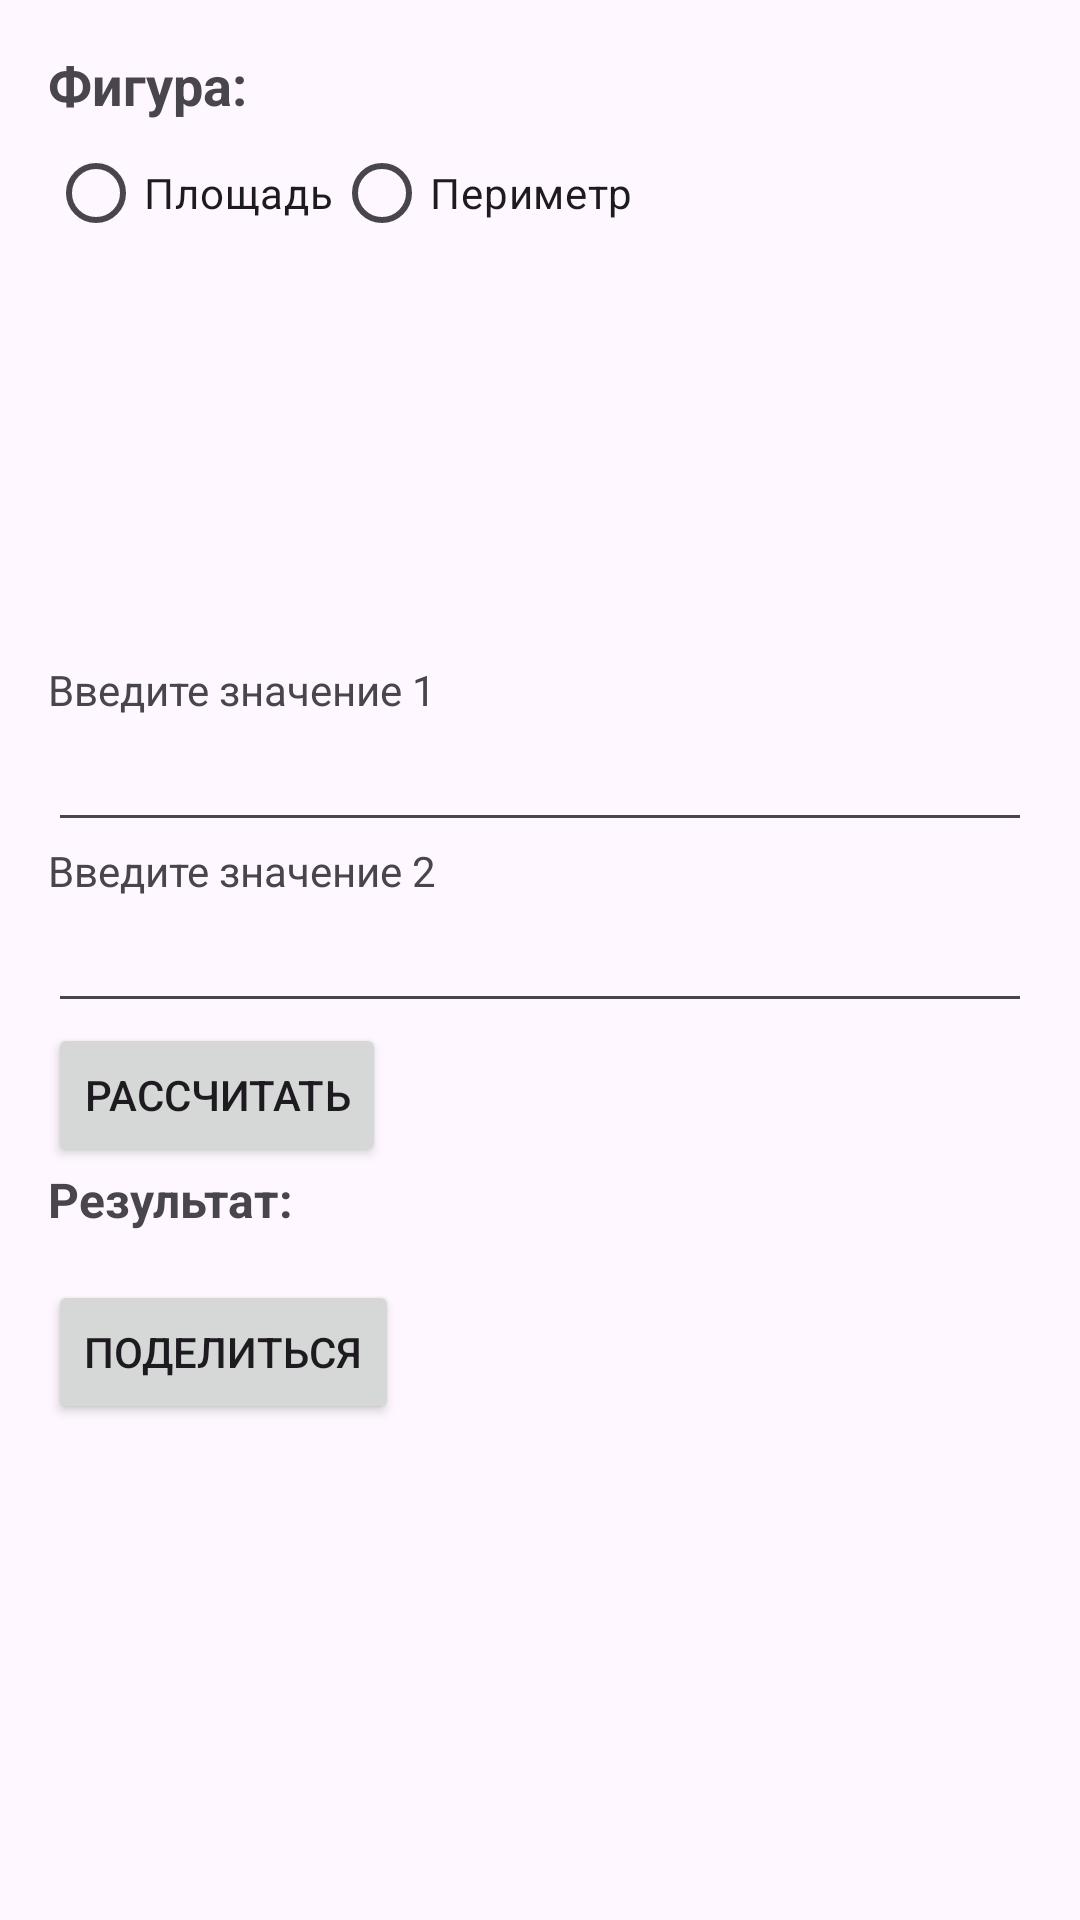

The Android layout XML behind this screen, and the referenced resources:
<!-- AndroidManifest.xml: application theme Theme.GeomCalc -->
<!-- res/layout/activity_calculation.xml -->
<?xml version="1.0" encoding="utf-8"?>
<LinearLayout xmlns:android="http://schemas.android.com/apk/res/android"
    android:layout_width="match_parent"
    android:layout_height="match_parent"
    android:orientation="vertical"
    android:padding="16dp">

    <TextView
        android:id="@+id/textShapeName"
        android:layout_width="wrap_content"
        android:layout_height="wrap_content"
        android:text="Фигура: "
        android:textSize="18sp"
        android:textStyle="bold"/>

    <RadioGroup
        android:id="@+id/radioGroup"
        android:layout_width="wrap_content"
        android:layout_height="wrap_content"
        android:orientation="horizontal">

        <RadioButton
            android:id="@+id/radioArea"
            android:layout_width="wrap_content"
            android:layout_height="wrap_content"
            android:text="Площадь"/>

        <RadioButton
            android:id="@+id/radioPerimeter"
            android:layout_width="wrap_content"
            android:layout_height="wrap_content"
            android:text="Периметр"/>
    </RadioGroup>

    <ImageView
        android:id="@+id/imageFormula"
        android:layout_width="200dp"
        android:layout_height="100dp"
        android:layout_gravity="center_horizontal"
        android:layout_marginTop="16dp"
        android:layout_marginBottom="16dp"
        android:scaleType="fitCenter"/>

    <TextView
        android:id="@+id/label1"
        android:layout_width="wrap_content"
        android:layout_height="wrap_content"
        android:text="Введите значение 1"/>

    <EditText
        android:id="@+id/input1"
        android:layout_width="match_parent"
        android:layout_height="wrap_content"
        android:inputType="numberDecimal"/>

    <TextView
        android:id="@+id/label2"
        android:layout_width="wrap_content"
        android:layout_height="wrap_content"
        android:text="Введите значение 2"/>

    <EditText
        android:id="@+id/input2"
        android:layout_width="match_parent"
        android:layout_height="wrap_content"
        android:inputType="numberDecimal"/>

    <TextView
        android:id="@+id/label3"
        android:layout_width="wrap_content"
        android:layout_height="wrap_content"
        android:text="Введите значение 3"
        android:visibility="gone"/>

    <EditText
        android:id="@+id/input3"
        android:layout_width="match_parent"
        android:layout_height="wrap_content"
        android:inputType="numberDecimal"
        android:visibility="gone"/>

    <TextView
        android:id="@+id/label4"
        android:layout_width="wrap_content"
        android:layout_height="wrap_content"
        android:text="Введите значение 4"
        android:visibility="gone"/>

    <EditText
        android:id="@+id/input4"
        android:layout_width="match_parent"
        android:layout_height="wrap_content"
        android:inputType="numberDecimal"
        android:visibility="gone"/>

    <Button
        android:id="@+id/buttonCalculate"
        android:layout_width="wrap_content"
        android:layout_height="wrap_content"
        android:text="Рассчитать"/>

    <TextView
        android:id="@+id/textResult"
        android:layout_width="wrap_content"
        android:layout_height="wrap_content"
        android:text="Результат: "
        android:textSize="16sp"
        android:textStyle="bold"/>

        
        <Button
            android:id="@+id/buttonShare"
            android:layout_width="wrap_content"
            android:layout_height="wrap_content"
            android:text="Поделиться"
            android:layout_marginTop="16dp"/>

</LinearLayout>
<!-- resources referenced by this layout -->
<resources>
  <style name="Theme.GeomCalc" parent="Base.Theme.GeomCalc" />
  <style name="Base.Theme.GeomCalc" parent="Theme.Material3.DayNight.NoActionBar">
          
          
      </style>
</resources>
